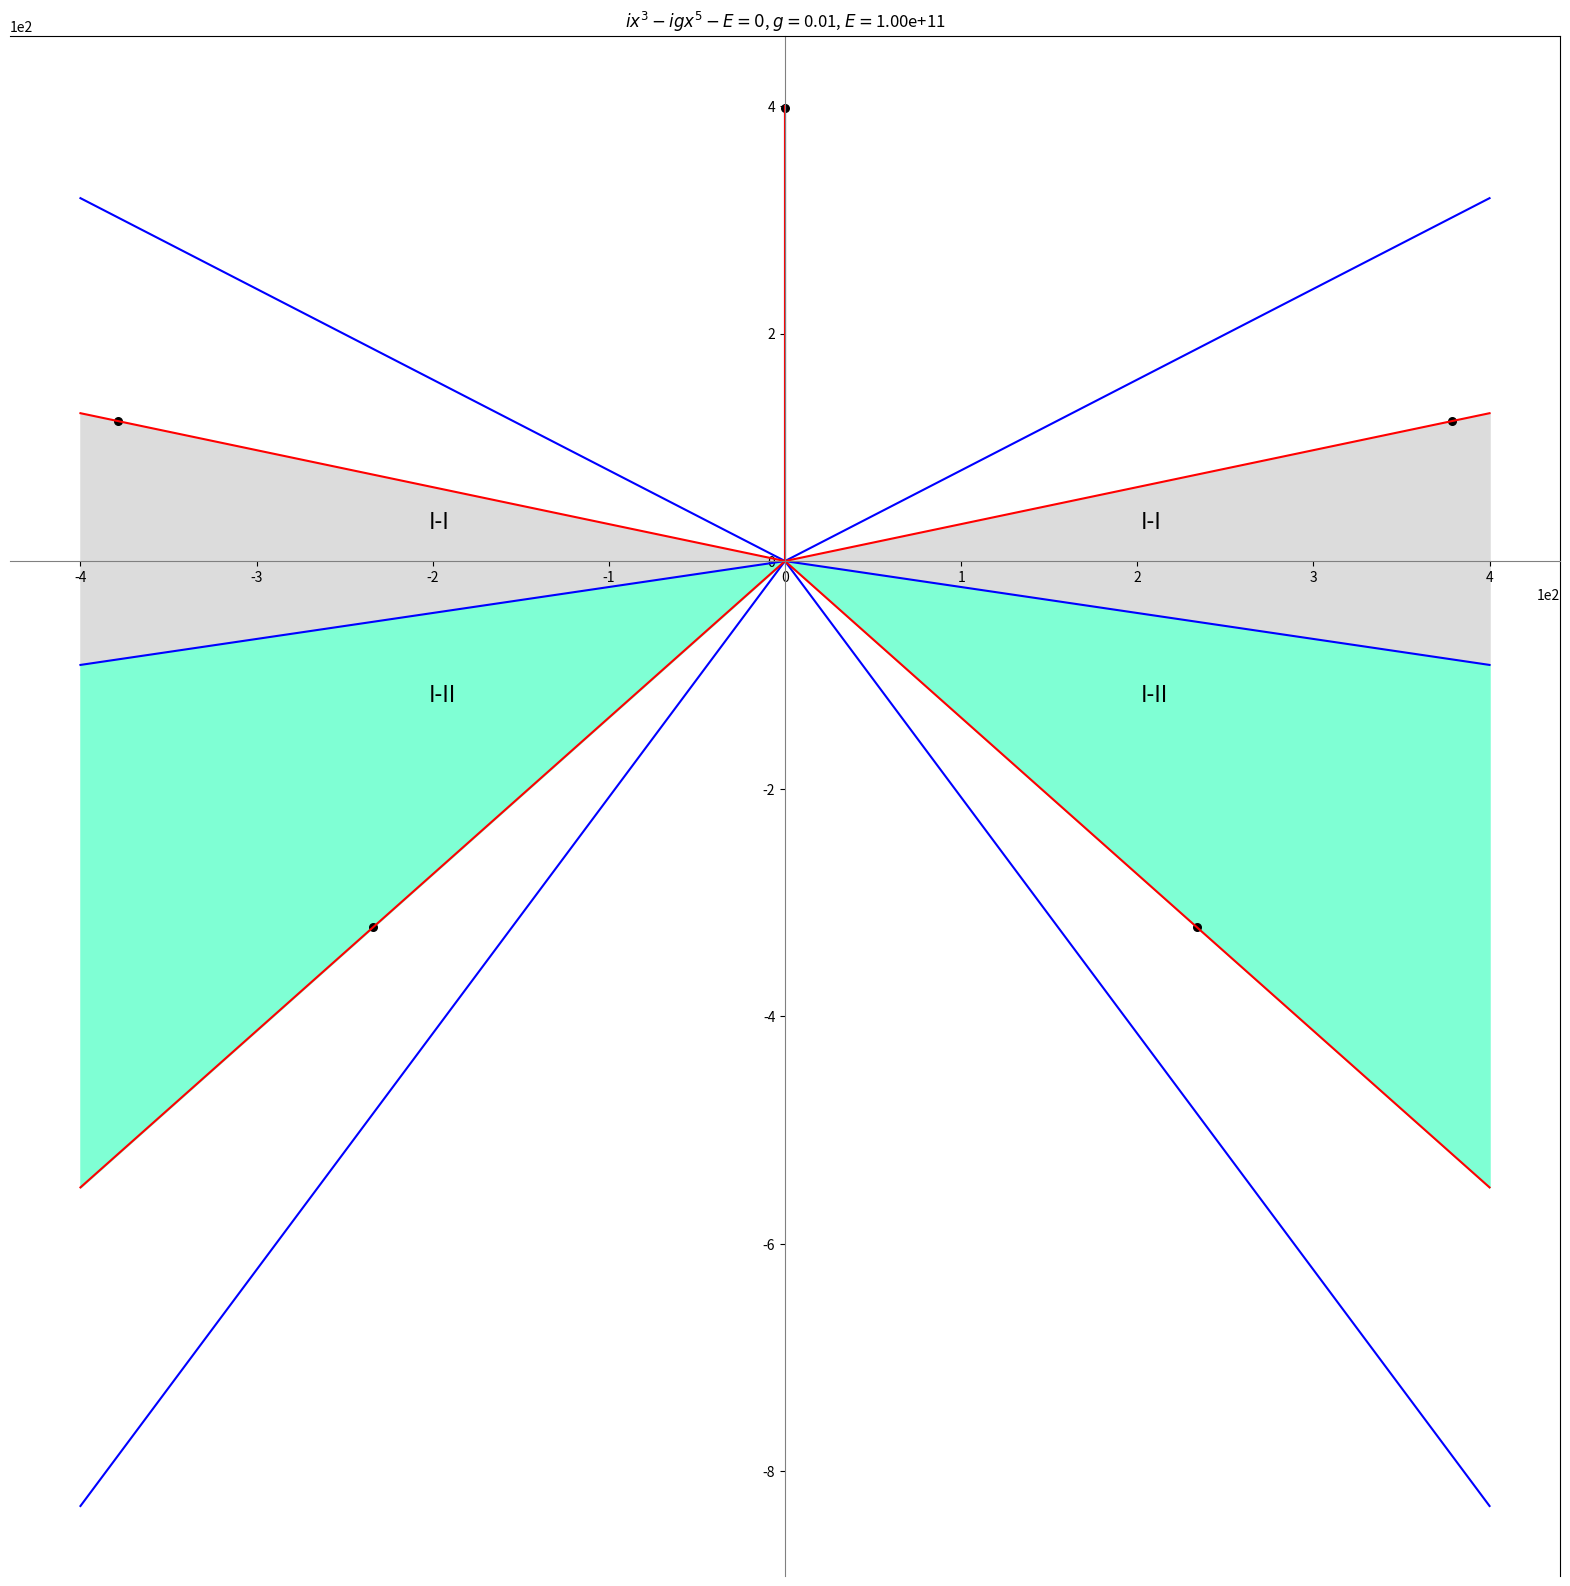

Recreate this plot in Python. (Note: this script raises an exception after producing the figure.)
import numpy as np

import matplotlib.pyplot as plt
from decimal import Decimal
#potential 7, V(x)=ix^{3}-igx^{5}
N=100
R=400

c=1e10
rs=np.linspace(start=0,stop=R,num=N)



a1=3/14*np.pi

a2=-1/14*np.pi

a3=-5/14*np.pi

a4=-9/14*np.pi

a5=-13/14*np.pi

a6=-17/14*np.pi

p0x=[0]*len(rs)
p0y=rs

p1x=[elem*np.sign(np.cos(a1)) for elem in rs]
p1y=[xtmp*np.tan(a1) for xtmp in p1x]

p2x=[elem*np.sign(np.cos(a2)) for elem in rs]
p2y=[xtmp*np.tan(a2) for xtmp in p2x]

p3x=[elem*np.sign(np.cos(a3)) for elem in rs]
p3y=[xtmp*np.tan(a3) for xtmp in p3x]

p4x=[elem*np.sign(np.cos(a4)) for elem in rs]
p4y=[xtmp*np.tan(a4) for xtmp in p4x]

p5x=[elem*np.sign(np.cos(a5)) for elem in rs]
p5y=[xtmp*np.tan(a5) for xtmp in p5x]

p6x=[elem*np.sign(np.cos(a6)) for elem in rs]
p6y=[xtmp*np.tan(a6) for xtmp in p6x]

b1=1/10*np.pi
b2=-3/10*np.pi
b3=-7/10*np.pi
b4=-11/10*np.pi

q0x=[0]*len(rs)
q0y=[elem for elem in rs]
q1x=[elem*np.sign(np.cos(b1)) for elem in rs]
q1y=[xtmp*np.tan(b1) for xtmp in q1x]

q2x=[elem*np.sign(np.cos(b2)) for elem in rs]
q2y=[xtmp*np.tan(b2) for xtmp in q2x]

q3x=[elem*np.sign(np.cos(b3)) for elem in rs]
q3y=[xtmp*np.tan(b3) for xtmp in q3x]

q4x=[elem*np.sign(np.cos(b4)) for elem in rs]
q4y=[xtmp*np.tan(b4) for xtmp in q4x]
fig,ax=plt.subplots(figsize=(20,20))

ax.spines['bottom'].set_color('grey')
ax.spines['bottom'].set_position('zero')
ax.spines['left'].set_color('grey')
ax.spines['left'].set_position('center')
# ax.set_yticks([])
# ax.set_xticks([])
ax.plot(p0x,p0y,p1x,p1y,p2x,p2y,p3x,p3y,p4x,p4y,p5x,p5y,p6x,p6y,color="blue")
ax.plot(q0x,q0y,q1x,q1y,q2x,q2y,q3x,q3y,q4x,q4y,color="red")
ax.ticklabel_format(axis="y", style="sci", scilimits=(0,0))
plt.ticklabel_format(axis="x", style="sci", scilimits=(0,0))
#color filling
#right I-I
ax.fill_between(q1x, q1y, p2y,color='gainsboro')
#left I-I
ax.fill_between(q4x,q4y,p5y,color="gainsboro")
#right I-II
ax.fill_between(p2x,p2y,q2y,color="aquamarine")
#left I-II
ax.fill_between(p5x,p5y,q3y,color="aquamarine")
#text
p=int(N/2)
#region right I-I

tx=q1x[p]
ty=1/3*(2*q1y[p]+p2y[p])
ax.text(tx,ty,"I-I",fontsize=16)
#region left I-I
tx=q4x[p]
ty=1/3*(2*q4y[p]+p5y[p])
ax.text(tx,ty,"I-I",fontsize=16)
#region right I-II
tx=p2x[p]
ty=1/3*(2*p2y[p]+q2y[p])
ax.text(tx,ty,"I-II",fontsize=16)
#region left I-II
tx=p5x[p]
ty=1/3*(2*p5y[p]+q3y[p])
ax.text(tx,ty,"I-II",fontsize=16)
#compute roots
g=0.01
E=g**(-1/2)*c
coefs=[-1j*g,0,1j,0,0,-E]
rootsAll=np.roots(coefs)
print(np.abs(rootsAll))
sVal=30
for tmp in rootsAll:
    ax.scatter(np.real(tmp),np.imag(tmp),color="black",s=sVal)

ax.set_title("$ix^{3}-igx^{5}-E=0$, $g=$"+str(g)+", $E=$"+'{:.2e}'.format(Decimal(str(E))))



plt.savefig("./potential7/"+str(coefs)+".png")